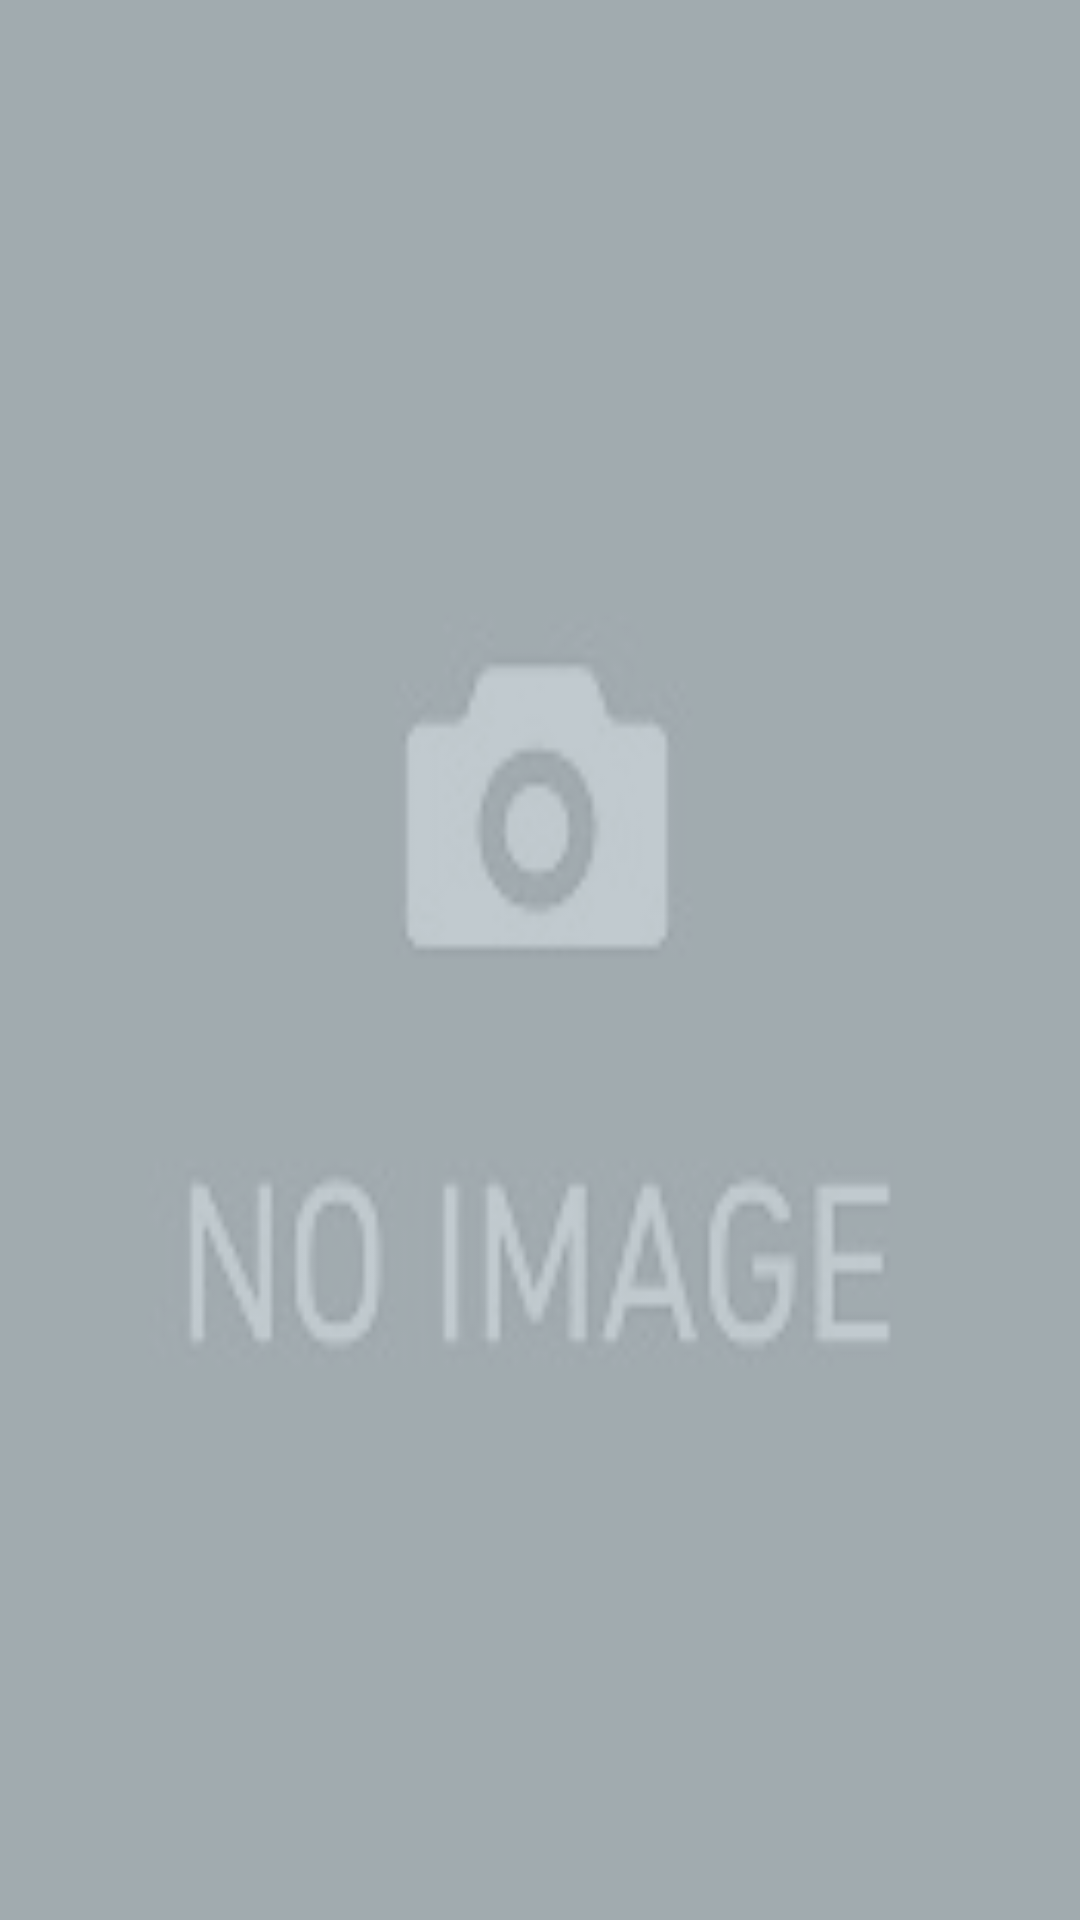

This screen was rendered from an Android layout file. Write that file and the resources it references.
<!-- AndroidManifest.xml: application theme AppTheme -->
<!-- res/layout/cast.xml -->
<?xml version="1.0" encoding="utf-8"?>
<androidx.constraintlayout.widget.ConstraintLayout
    xmlns:android="http://schemas.android.com/apk/res/android"
    xmlns:app="http://schemas.android.com/apk/res-auto"
    android:layout_width="match_parent"
    android:layout_height="match_parent"
    android:background="@color/orange_b">

  <ImageView
      android:id="@+id/cast_container"
      android:layout_width="match_parent"
      android:layout_height="match_parent"
      android:alpha=".6"
      android:background="@drawable/no_preview"
      android:scaleType="fitXY"
      app:layout_constraintStart_toStartOf="parent"
      app:layout_constraintTop_toTopOf="parent"/>

  <androidx.recyclerview.widget.RecyclerView
      android:id="@+id/cast_list"
      android:layout_width="match_parent"
      android:layout_height="match_parent"
      app:layout_constraintStart_toStartOf="parent"
      app:layout_constraintTop_toTopOf="parent"/>
</androidx.constraintlayout.widget.ConstraintLayout>
<!-- resources referenced by this layout -->
<resources>
  <color name="orange_b">#647B87</color>
  <!-- drawable no_preview: jpg bitmap (drawable, 3371 bytes) -->
  <style name="AppTheme" parent="Theme.AppCompat.Light.NoActionBar">
      
      <item name="colorPrimary">@color/colorPrimary</item>
      <item name="colorPrimaryDark">@color/colorPrimaryDark</item>
      <item name="colorAccent">@color/colorAccent</item>
    </style>
  <color name="colorPrimary">#3F51B5</color>
  <color name="colorPrimaryDark">@color/btn_otp</color>
  <color name="colorAccent">#FF4081</color>
  <color name="btn_otp">@android:color/tertiary_text_light</color>
</resources>
